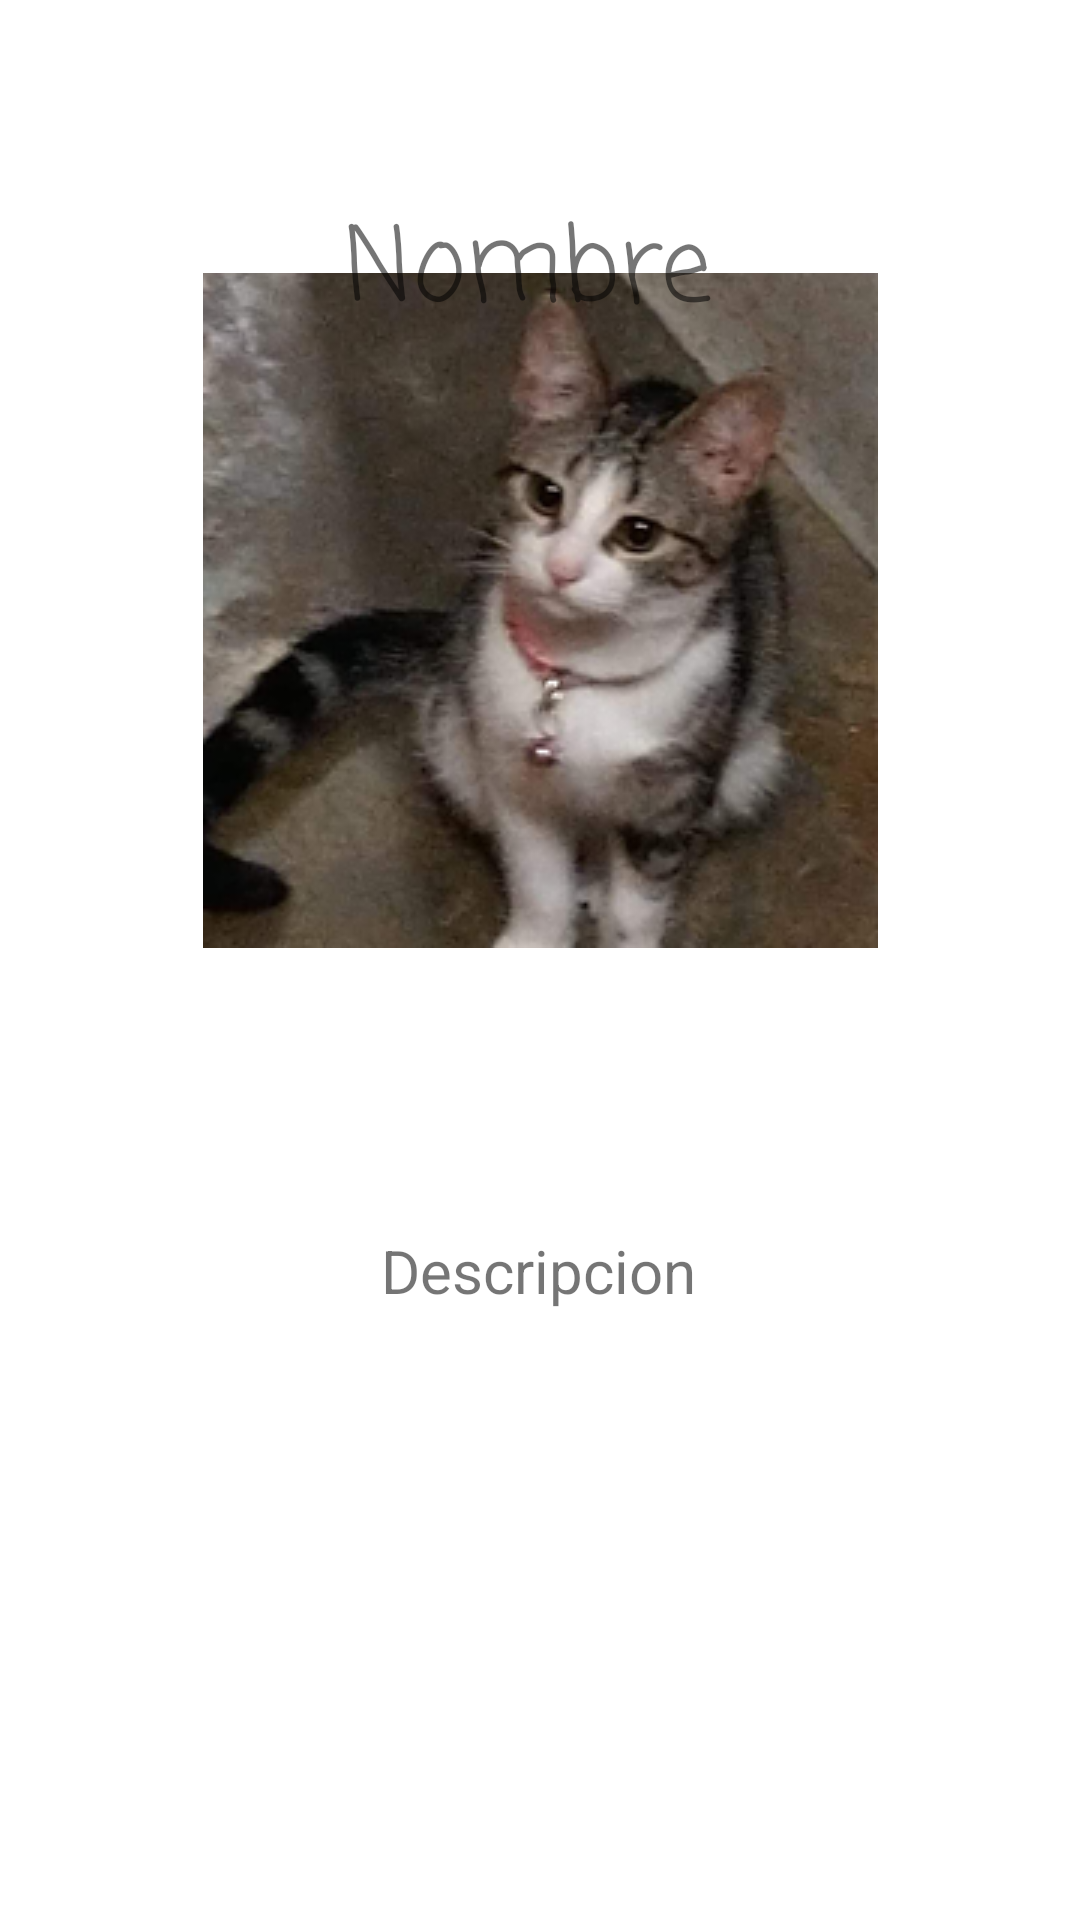

Write the Android layout XML for this screen, with the resource values it uses.
<!-- AndroidManifest.xml: application theme Theme.Hypet -->
<!-- res/layout/descripcion.xml -->
<?xml version="1.0" encoding="utf-8"?>
<androidx.constraintlayout.widget.ConstraintLayout xmlns:android="http://schemas.android.com/apk/res/android"
    xmlns:app="http://schemas.android.com/apk/res-auto"
    xmlns:tools="http://schemas.android.com/tools"
    android:layout_width="match_parent"
    android:layout_height="match_parent">

    <ImageView
        android:id="@+id/imageView"
        android:layout_width="wrap_content"
        android:layout_height="wrap_content"
        android:layout_marginStart="93dp"
        android:layout_marginTop="43dp"
        android:layout_marginEnd="93dp"
        android:layout_marginBottom="47dp"
        app:layout_constraintBottom_toTopOf="@+id/desDes"
        app:layout_constraintEnd_toEndOf="parent"
        app:layout_constraintStart_toStartOf="parent"
        app:layout_constraintTop_toBottomOf="@+id/desNombre"
        app:srcCompat="@drawable/colas" />

    <TextView
        android:id="@+id/desNombre"
        android:layout_width="wrap_content"
        android:layout_height="wrap_content"
        android:layout_marginStart="176dp"
        android:layout_marginTop="65dp"
        android:layout_marginEnd="184dp"
        android:fontFamily="casual"
        android:text="Nombre"
        android:textSize="34sp"
        app:layout_constraintEnd_toEndOf="parent"
        app:layout_constraintStart_toStartOf="parent"
        app:layout_constraintTop_toTopOf="parent" />

    <TextView
        android:id="@+id/desDes"
        android:layout_width="wrap_content"
        android:layout_height="wrap_content"
        android:layout_marginStart="152dp"
        android:layout_marginTop="47dp"
        android:layout_marginEnd="153dp"
        android:layout_marginBottom="272dp"
        android:text="Descripcion"
        android:textSize="20sp"
        android:typeface="sans"
        app:layout_constraintBottom_toBottomOf="parent"
        app:layout_constraintEnd_toEndOf="parent"
        app:layout_constraintStart_toStartOf="parent"
        app:layout_constraintTop_toBottomOf="@+id/imageView" />
</androidx.constraintlayout.widget.ConstraintLayout>
<!-- resources referenced by this layout -->
<resources>
  <!-- drawable colas: png bitmap (drawable-v24, 82384 bytes) -->
  <style name="Theme.Hypet" parent="Theme.MaterialComponents.DayNight.DarkActionBar">
          
          <item name="colorPrimary">@color/purple_500</item>
          <item name="colorPrimaryVariant">@color/purple_700</item>
          <item name="colorOnPrimary">@color/white</item>
          
          <item name="colorSecondary">@color/teal_200</item>
          <item name="colorSecondaryVariant">@color/teal_700</item>
          <item name="colorOnSecondary">@color/black</item>
          
          <item name="android:statusBarColor" tools:targetApi="l">?attr/colorPrimaryVariant</item>
          
      </style>
  <!-- not gathered from this repository: default colours our renderer supplied (Android Studio template values) -->
  <color name="purple_500">#FF6200EE</color>
  <color name="purple_700">#FF3700B3</color>
  <color name="teal_200">#FF03DAC5</color>
  <color name="teal_700">#FF018786</color>
  <color name="black">#FF000000</color>
  <color name="white">#FFFFFFFF</color>
</resources>
